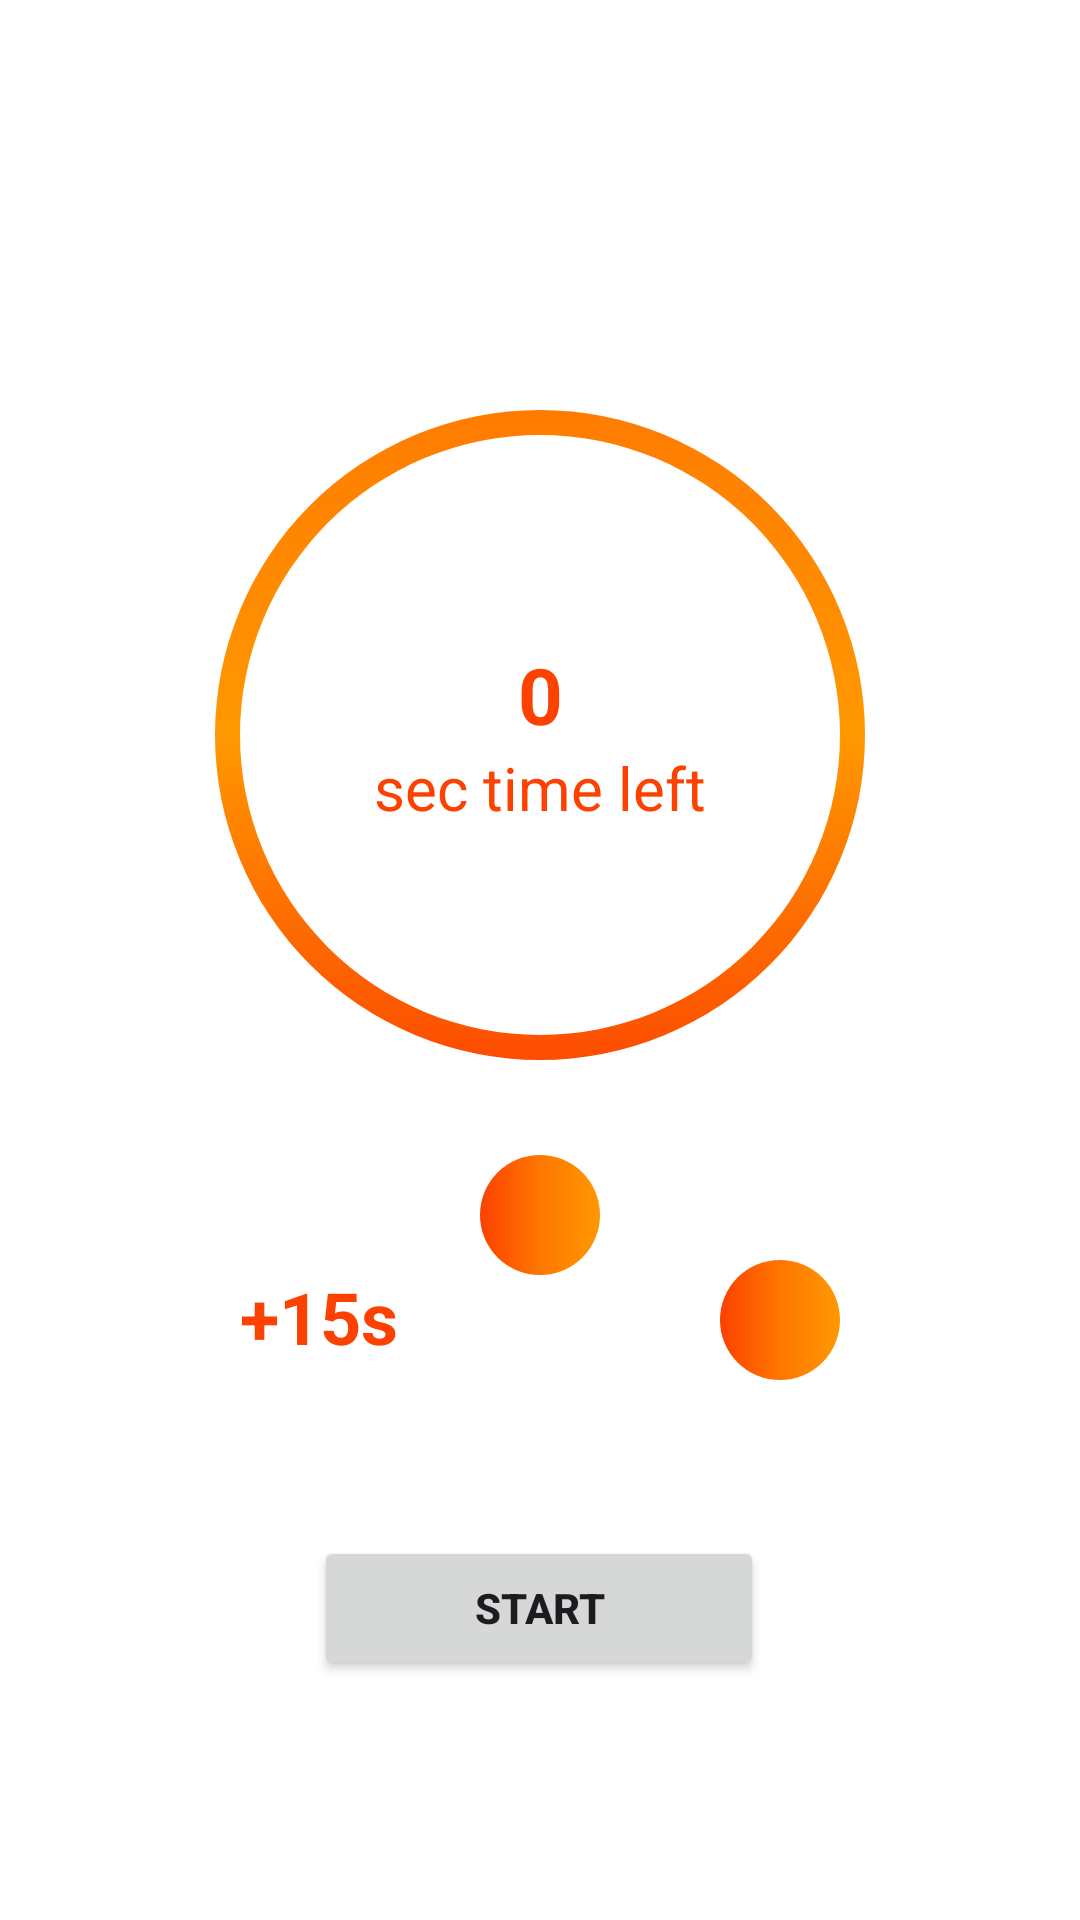

Layout XML and referenced resources for this Android screen:
<!-- AndroidManifest.xml: application theme Theme.Teran -->
<!-- res/layout/activity_meditation.xml -->
<?xml version="1.0" encoding="utf-8"?>
<androidx.constraintlayout.widget.ConstraintLayout xmlns:android="http://schemas.android.com/apk/res/android"
    xmlns:app="http://schemas.android.com/apk/res-auto"
    xmlns:tools="http://schemas.android.com/tools"
    android:layout_width="match_parent"
    android:layout_height="match_parent"
    android:backgroundTint="@color/white"
    tools:context=".ui.meditation.MeditationActivity">

    <FrameLayout
        android:id="@+id/flTimer"
        android:layout_width="250dp"
        android:layout_height="250dp"
        app:layout_constraintBottom_toBottomOf="parent"
        app:layout_constraintEnd_toEndOf="parent"
        app:layout_constraintStart_toStartOf="parent"
        app:layout_constraintTop_toTopOf="parent"
        app:layout_constraintVertical_bias="0.308">

        <ProgressBar
            android:id="@+id/progressBar"
            android:layout_width="match_parent"
            android:layout_height="match_parent"
            android:layout_gravity="center"
            android:indeterminate="false"
            android:max="10"
            android:progress="10"
            android:rotation="-90"
            style="@style/Widget.AppCompat.ProgressBar.Horizontal"
            android:progressDrawable="@drawable/orange_progressbar"/>

        <LinearLayout
            android:layout_width="match_parent"
            android:layout_height="match_parent"
            android:orientation="vertical"
            android:gravity="center">
            <TextView
                android:id="@+id/timerLeft"
                android:layout_width="match_parent"
                android:layout_height="wrap_content"
                android:text="0"
                android:textStyle="bold"
                android:textSize="26sp"
                android:textColor="@color/orange"
                android:gravity="center"/>

            <TextView
                android:layout_width="match_parent"
                android:layout_height="wrap_content"
                android:text="@string/time_left"
                android:gravity="center"
                android:textSize="20sp"
                android:textColor="@color/orange"/>
        </LinearLayout>

    </FrameLayout>

    <ImageButton
        android:id="@+id/addMeditateBtn"
        android:layout_width="40dp"
        android:layout_height="40dp"
        android:src="@drawable/baseline_add_white"
        android:background="@drawable/gradient_circle_background"
        android:layout_marginTop="15dp"
        app:layout_constraintEnd_toEndOf="parent"
        app:layout_constraintStart_toStartOf="parent"
        app:layout_constraintTop_toBottomOf="@+id/flTimer" />

    <TextView
        android:id="@+id/addTime"
        android:layout_width="wrap_content"
        android:layout_height="wrap_content"
        android:layout_marginStart="80dp"
        android:layout_marginBottom="185dp"
        android:text="@string/timer_text"
        android:textColor="@color/orange"
        android:textSize="24sp"
        android:textStyle="bold"
        app:layout_constraintBottom_toBottomOf="parent"
        app:layout_constraintStart_toStartOf="parent" />

    <ImageButton
        android:id="@+id/resetProfileBtn"
        android:layout_width="40dp"
        android:layout_height="40dp"
        android:layout_marginEnd="80dp"
        android:layout_marginBottom="180dp"
        android:background="@drawable/gradient_circle_background"
        android:src="@drawable/baseline_restore_24"
        app:layout_constraintBottom_toBottomOf="parent"
        app:layout_constraintEnd_toEndOf="parent" />

    <Button
        android:id="@+id/startBtn"
        android:layout_width="150dp"
        android:layout_height="wrap_content"
        android:layout_marginBottom="80dp"
        android:text="@string/start"
        android:textStyle="bold"
        app:layout_constraintBottom_toBottomOf="parent"
        app:layout_constraintEnd_toEndOf="parent"
        app:layout_constraintHorizontal_bias="0.498"
        app:layout_constraintStart_toStartOf="parent" />

</androidx.constraintlayout.widget.ConstraintLayout>
<!-- resources referenced by this layout -->
<resources>
  <color name="orange">#FC4100</color>
  <color name="white">#FFFFFFFF</color>
  <!-- drawable gradient_circle_background (drawable) -->
  <shape xmlns:android="http://schemas.android.com/apk/res/android"
      android:shape="oval">
      <gradient
          android:startColor="@color/orange"
          android:centerColor="@color/min_orange"
          android:endColor="@color/center_orange"/>
      <size android:width="200dp"
          android:height="200dp"/>
  </shape>
  <!-- drawable orange_progressbar (drawable) -->
  <?xml version="1.0" encoding="utf-8"?>
  <layer-list xmlns:android="http://schemas.android.com/apk/res/android">
      <item>
          <shape
              android:shape="ring"
              android:innerRadiusRatio="2.5"
              android:thicknessRatio="30.0"
              android:useLevel="true">
             <gradient
                 android:startColor="@color/orange"
                 android:centerColor="@color/center_orange"
                 android:endColor="@color/min_orange"/>
          </shape>
      </item>
  </layer-list>
  <string name="start">Start</string>
  <string name="time_left">sec time left</string>
  <string name="timer_text">+15s</string>
  <style name="Theme.Teran" parent="Base.Theme.Teran" />
  <color name="min_orange">#FF7700</color>
  <color name="center_orange">#FF9800</color>
  <style name="Base.Theme.Teran" parent="Theme.Material3.DayNight">
          
          <item name="colorPrimary">@color/orange</item>
          <item name="colorSecondaryContainer">@color/pale_orange</item>
          <item name="colorOnSecondaryContainer">@color/orange</item>
          <item name="colorSurfaceContainer">@color/white</item>
  
          <item name="android:windowBackground">@color/white</item>
  
          <item name="android:statusBarColor">@color/orange</item>
  
          <item name="titleTextColor">@color/orange</item>
  
      </style>
  <color name="pale_orange">#FFECE6</color>
</resources>
